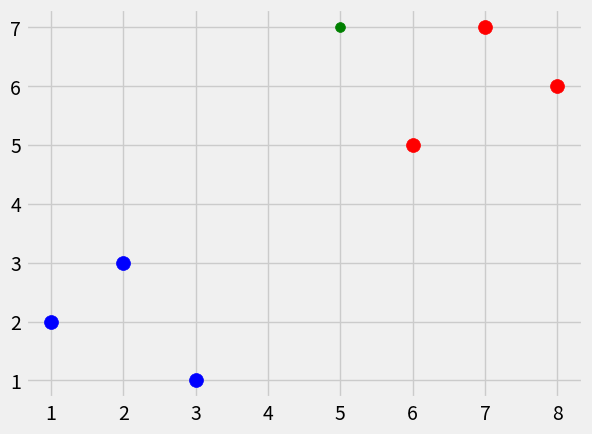

Here is the Python script that generated this plot: (Note: this script raises an exception after producing the figure.)
'''
Euclidean Distance: 
Sqrt( SUM i=1..n of (q_i - p_i)^2 )

'''

import numpy as np 
from math import sqrt 
import matplotlib.pyplot as plt 
from matplotlib import style 
from collections import Counter 
import warnings 
style.use('fivethirtyeight')

# Write functions for Euclidean distance 

def euclidean_distance_python(y_actual, y_predicted):
    sum = 0
    for i in range(len(y_actual)):
        sum += (y_actual[i] - y_predicted[i])**2
    return sqrt(sum)

def euclidean_distance_numpy(y_actual, y_predicted):
    y_actual = np.array(y_actual)
    y_predicted = np.array(y_predicted)
    squared_errors = (y_actual - y_predicted)**2
    sum = np.sum(squared_errors)
    return np.sqrt(sum)

def euclidean_distance_linalg(y_actual, y_predicted):
    return np.linalg.norm(np.array(y_actual)-np.array(y_predicted))

e_dist_py = euclidean_distance_python([1,2,5], [1,3,9])
e_dist_np = euclidean_distance_numpy([1,2,5], [1,3,9])
e_dist_la = euclidean_distance_numpy([1,2,5], [1,3,9])
print(e_dist_py, e_dist_np, e_dist_la)

# Start K Nearest Neighbors

# Create a dataset 
dataset = {
    'blue': [[1,2],[2,3],[3,1]],
    'red': [[6,5],[7,7],[8,6]]
}

# Plot the dataset 
for cluster_color in dataset:
    cluster_points = dataset[cluster_color]
    for point in cluster_points:
        plt.scatter(point[0], point[1], s=100, color=cluster_color)

# Plot the data point we are trying to classify
new_feature = [5,7]
plt.scatter(new_feature[0], new_feature[1], s=50, color="green")

plt.savefig('plots/k_nearest_neighbors.png')
plt.show()

def k_nearest_neighbors(dataset, predict_data_point, k=3):
    if len(dataset) >= k:
        warnings.warn('K is set to a value less than total voting groups')
    if k%2 == 0:
        warnings.warn('K should be set to an odd value to resolve "draw votes"')
    prediction_distance_and_group = []
    for group in dataset:
        for feature_data_point in dataset[group]:
            euclidean_distance = euclidean_distance_linalg(feature_data_point, predict_data_point)
            # Store the distances to another point and the group
            prediction_distance_and_group.append([euclidean_distance, group])
    
    # sort the distances, pick the 'k' closest distances, and put the groups into an array
    top_k_votes_for_group = [i[1] for i in sorted(prediction_distance_and_group)[:k]]

    # select the most common group from the list of votes
    vote_result = Counter(top_k_votes_for_group).most_common(1)[0][0]

    return vote_result

result = k_nearest_neighbors(dataset, new_feature)
print("The data new datapoint {} is classified as '{}'".format(new_feature, result))